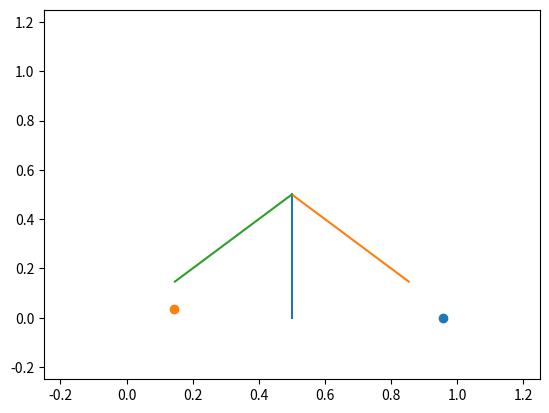

The matplotlib source for this figure:
# README ME

import argparse

import numpy as np
import matplotlib.pyplot as plt
import matplotlib.animation as animation


# cli argument handling
argp = argparse.ArgumentParser("projectiles", 
            description="module of differing projectiles")
argp.add_argument("-i", "--input", default="")
argp.add_argument("-t", "--type", default="simple-tracking")
argp.add_argument("-o", "--output", default="strategy.gif")

# simple-tracking needs to be multiple? comma seperated?

args = argp.parse_args()

# helpers, seperate into top level module?
def rotation(theta):
    return np.array([[ np.cos(theta), -np.sin(theta)   ],
                     [ np.sin(theta),  np.cos(theta)   ]])

# projectile movement definitions 
# TODO
def simpleplayerhorizontalmovement(frames, ax):
    # player simulated coordatinates
    # go smoothly across left to right on y = 0
    plyr_x = np.linspace(0, 1, frames)
    plyr_y = np.zeros(frames)

    def animate(i):
        ax.scatter(plyr_x[i], plyr_y[i])
    
    return animate

# def simpletracking(frames, ax, player_cords):
def simpletracking(frames, ax):
    # need to pass player coords as an arg?
    # on twos, (too complicated for me to think with other calc for now)
    # on_twos = int(frames / 2)
    # plyr_x = np.sort(np.concatenate((np.linspace(0, 1, on_twos), np.linspace(0, 1, on_twos))))

    plyr_x = np.linspace(0, 1, frames)
    plyr_y = np.zeros(frames)
    
    # generate projectile initial coords
    # project start coords (could use np.random.uniform(.5,1) but o well)
    prj_start_x = np.random.rand()                     # 1 > x > 0
    prj_start_y = np.random.rand() * (1 - 0.5) + 0.5   # 1 > y > 0.5
    
    # the frame the projectile will start tracking the player from
    track_frame = int(frames / 8)
    
    # do nothing up to tracking frame
    p1x = np.repeat(prj_start_x, track_frame)
    p1y = np.repeat(prj_start_y, track_frame)
    
    # generate coords based on player position on tracking frame
    p2x = np.linspace(prj_start_x, plyr_x[track_frame], frames - track_frame)
    p2y = np.linspace(prj_start_y, plyr_y[track_frame], frames - track_frame)
    
    # add full frame coords together
    trck_x = np.concatenate((p1x, p2x))
    trck_y = np.concatenate((p1y, p2y))
    
    def animate(i):
        # plot player and projectile positions
        ax.scatter(plyr_x[i], plyr_y[i])
        ax.scatter(trck_x[i], trck_y[i])

    return animate

def threepronged(frames, ax):
    a = np.array([0.5, 0.5])# x cords?
    p = np.array([[0.5, 0.5], [0.5, 0]]) # point brancing off circle center

    # x ??
    # a = np.array([0.5, 0.8])# cicle center
    # p = np.array([0.5, 0.5], [0.8, 0.3]) # point brancing off circle center
    # y = rotation(np.pi / 4 ) @ np.linspace(0, 1, 24)

    # on 2's?

    # print(rotation(np.pi / 4))
    # print(np.linspace(0, 1, 24))
    # print(y)

    rot1 = p
    rot2 = rotation(np.pi / 4) @ (p - a) + a
    rot3 = rotation((-np.pi / 4)) @ (p - a) + a

    print(rot2)

    # plot a straight line with rotation applied
    # pre calculate path coords
    def animate(_):
        ax.plot(rot1[0], rot1[1])
        ax.plot(rot2[0], rot2[1])
        ax.plot(rot3[0], rot3[1])
    
    return animate
         

fig, ax = plt.subplots()
frames = 24 # total frames to animate

# pick what to depict based on type passed by cli
animate = None
match args.type: 
    case "simple-tracking":
            a1 = simpletracking(frames, ax)
            a2 = threepronged(frames, ax)

            def m(i):
                ax.cla()
                ax.set_xlim([-0.25, 1.25])
                ax.set_ylim([-0.25, 1.25])

                a1(i)
                a2(i)

            animate = m
    case "three-pronged-projectile":
            a2 = threepronged(frames, ax)

# write the file image 
anim = animation.FuncAnimation(fig, animate, repeat=True,
                                   frames=(frames - 1), interval=100)

writer = animation.PillowWriter(fps=24, metadata=dict(artist="ry"),
                                bitrate=1800)

anim.save(args.output, writer=writer)

# plt.show()
